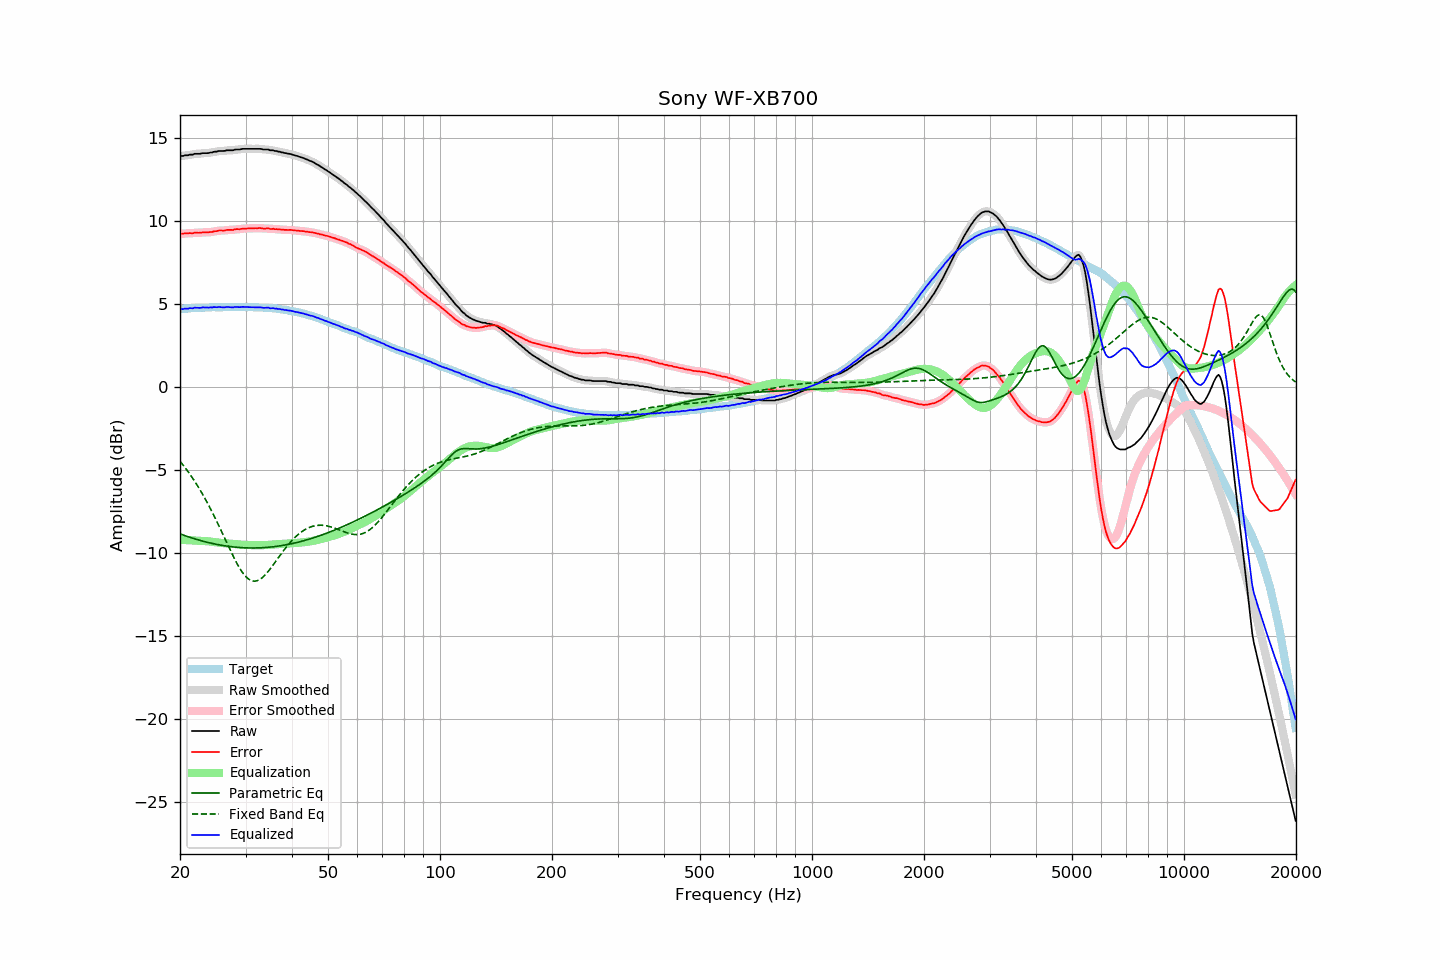

Source data for this figure (header and first rows):
frequency, raw, error, smoothed, error_smoothed, equalization, parametric_eq, fixed_band_eq, equalized_raw, equalized_smoothed, target
20.00, 13.90, 9.23, 13.90, 9.23, -9.22, -8.86, -4.49, 4.68, 4.68, 4.67
20.20, 13.90, 9.22, 13.91, 9.22, -9.22, -8.90, -4.61, 4.68, 4.68, 4.68
20.40, 13.90, 9.21, 13.91, 9.22, -9.23, -8.93, -4.73, 4.67, 4.69, 4.69
20.61, 13.94, 9.24, 13.92, 9.23, -9.23, -8.97, -4.85, 4.71, 4.69, 4.70
20.81, 13.94, 9.24, 13.94, 9.24, -9.24, -9.00, -4.98, 4.70, 4.70, 4.70
21.02, 13.94, 9.23, 13.96, 9.25, -9.24, -9.03, -5.11, 4.70, 4.72, 4.71
21.23, 13.98, 9.26, 13.96, 9.24, -9.25, -9.07, -5.24, 4.73, 4.72, 4.72
21.44, 13.98, 9.24, 13.98, 9.25, -9.25, -9.10, -5.38, 4.73, 4.73, 4.74
21.66, 13.98, 9.24, 14.00, 9.26, -9.26, -9.13, -5.53, 4.72, 4.74, 4.74
21.87, 14.03, 9.28, 14.02, 9.27, -9.27, -9.16, -5.67, 4.77, 4.75, 4.75
22.09, 14.03, 9.28, 14.03, 9.28, -9.27, -9.19, -5.82, 4.76, 4.76, 4.75
22.31, 14.03, 9.27, 14.03, 9.28, -9.28, -9.22, -5.98, 4.75, 4.76, 4.76
22.54, 14.03, 9.27, 14.04, 9.28, -9.28, -9.24, -6.14, 4.75, 4.75, 4.76
22.76, 14.04, 9.28, 14.05, 9.29, -9.29, -9.27, -6.30, 4.76, 4.76, 4.77
22.99, 14.07, 9.31, 14.06, 9.30, -9.29, -9.30, -6.46, 4.78, 4.77, 4.77
23.22, 14.07, 9.31, 14.07, 9.30, -9.29, -9.32, -6.63, 4.78, 4.78, 4.77
23.45, 14.07, 9.30, 14.07, 9.30, -9.30, -9.35, -6.81, 4.77, 4.77, 4.78
23.69, 14.07, 9.30, 14.08, 9.30, -9.31, -9.37, -6.99, 4.77, 4.77, 4.77
23.92, 14.08, 9.31, 14.09, 9.31, -9.32, -9.39, -7.17, 4.77, 4.77, 4.77
24.16, 14.11, 9.33, 14.10, 9.32, -9.33, -9.42, -7.36, 4.79, 4.78, 4.78
24.40, 14.11, 9.32, 14.13, 9.34, -9.34, -9.44, -7.55, 4.77, 4.79, 4.79
24.65, 14.15, 9.36, 14.14, 9.35, -9.35, -9.46, -7.74, 4.80, 4.79, 4.79
24.89, 14.16, 9.37, 14.16, 9.37, -9.37, -9.48, -7.94, 4.80, 4.79, 4.79
25.14, 14.16, 9.37, 14.18, 9.39, -9.38, -9.50, -8.14, 4.78, 4.80, 4.79
25.39, 14.20, 9.41, 14.19, 9.40, -9.39, -9.52, -8.34, 4.81, 4.80, 4.79
25.65, 14.20, 9.41, 14.20, 9.41, -9.40, -9.54, -8.55, 4.80, 4.80, 4.79
25.91, 14.20, 9.41, 14.20, 9.41, -9.41, -9.55, -8.75, 4.79, 4.79, 4.79
26.16, 14.20, 9.41, 14.21, 9.41, -9.42, -9.57, -8.96, 4.78, 4.79, 4.80
26.43, 14.21, 9.42, 14.22, 9.42, -9.43, -9.58, -9.17, 4.78, 4.79, 4.80
26.69, 14.24, 9.45, 14.23, 9.44, -9.43, -9.60, -9.38, 4.81, 4.80, 4.80
26.96, 14.24, 9.45, 14.24, 9.45, -9.44, -9.61, -9.59, 4.80, 4.80, 4.79
27.23, 14.24, 9.45, 14.24, 9.45, -9.45, -9.63, -9.79, 4.79, 4.79, 4.79
27.50, 14.24, 9.45, 14.24, 9.45, -9.46, -9.64, -10.00, 4.79, 4.79, 4.79
27.77, 14.24, 9.44, 14.26, 9.46, -9.46, -9.65, -10.19, 4.78, 4.79, 4.80
28.05, 14.28, 9.48, 14.27, 9.47, -9.47, -9.66, -10.39, 4.81, 4.80, 4.80
28.33, 14.29, 9.49, 14.29, 9.49, -9.48, -9.67, -10.57, 4.81, 4.80, 4.80
28.62, 14.29, 9.50, 14.29, 9.49, -9.49, -9.68, -10.75, 4.80, 4.80, 4.80
28.90, 14.29, 9.49, 14.30, 9.50, -9.50, -9.68, -10.91, 4.79, 4.80, 4.81
29.19, 14.31, 9.51, 14.31, 9.51, -9.51, -9.69, -11.07, 4.80, 4.80, 4.80
29.48, 14.33, 9.53, 14.32, 9.52, -9.52, -9.70, -11.21, 4.81, 4.81, 4.80
29.78, 14.33, 9.53, 14.33, 9.53, -9.52, -9.70, -11.33, 4.81, 4.81, 4.80
30.08, 14.33, 9.52, 14.33, 9.53, -9.53, -9.71, -11.44, 4.80, 4.81, 4.81
30.38, 14.33, 9.53, 14.33, 9.53, -9.53, -9.71, -11.53, 4.80, 4.80, 4.80
30.68, 14.33, 9.54, 14.33, 9.53, -9.54, -9.71, -11.61, 4.80, 4.80, 4.80
30.99, 14.33, 9.54, 14.33, 9.54, -9.54, -9.71, -11.66, 4.79, 4.79, 4.79
31.30, 14.33, 9.54, 14.33, 9.54, -9.54, -9.71, -11.69, 4.79, 4.79, 4.79
31.61, 14.33, 9.54, 14.33, 9.54, -9.55, -9.71, -11.71, 4.79, 4.79, 4.79
31.93, 14.33, 9.55, 14.33, 9.55, -9.55, -9.71, -11.71, 4.78, 4.78, 4.78
32.24, 14.33, 9.55, 14.33, 9.55, -9.55, -9.71, -11.68, 4.78, 4.79, 4.79
32.57, 14.33, 9.56, 14.33, 9.56, -9.55, -9.71, -11.64, 4.78, 4.78, 4.77
32.89, 14.33, 9.56, 14.32, 9.55, -9.55, -9.70, -11.59, 4.78, 4.78, 4.77
33.22, 14.31, 9.54, 14.31, 9.54, -9.55, -9.70, -11.51, 4.77, 4.77, 4.77
33.55, 14.29, 9.53, 14.30, 9.53, -9.54, -9.69, -11.43, 4.75, 4.76, 4.77
33.89, 14.29, 9.53, 14.30, 9.53, -9.54, -9.69, -11.33, 4.76, 4.76, 4.76
34.23, 14.29, 9.54, 14.29, 9.53, -9.53, -9.68, -11.23, 4.76, 4.76, 4.75
34.57, 14.29, 9.54, 14.28, 9.53, -9.52, -9.67, -11.11, 4.77, 4.75, 4.75
34.92, 14.24, 9.51, 14.26, 9.52, -9.52, -9.66, -10.99, 4.72, 4.74, 4.74
35.27, 14.24, 9.50, 14.24, 9.51, -9.51, -9.65, -10.86, 4.73, 4.73, 4.74
35.62, 14.24, 9.52, 14.23, 9.50, -9.51, -9.64, -10.73, 4.74, 4.72, 4.72
35.97, 14.20, 9.49, 14.21, 9.50, -9.50, -9.63, -10.60, 4.70, 4.72, 4.72
... 635 more rows
